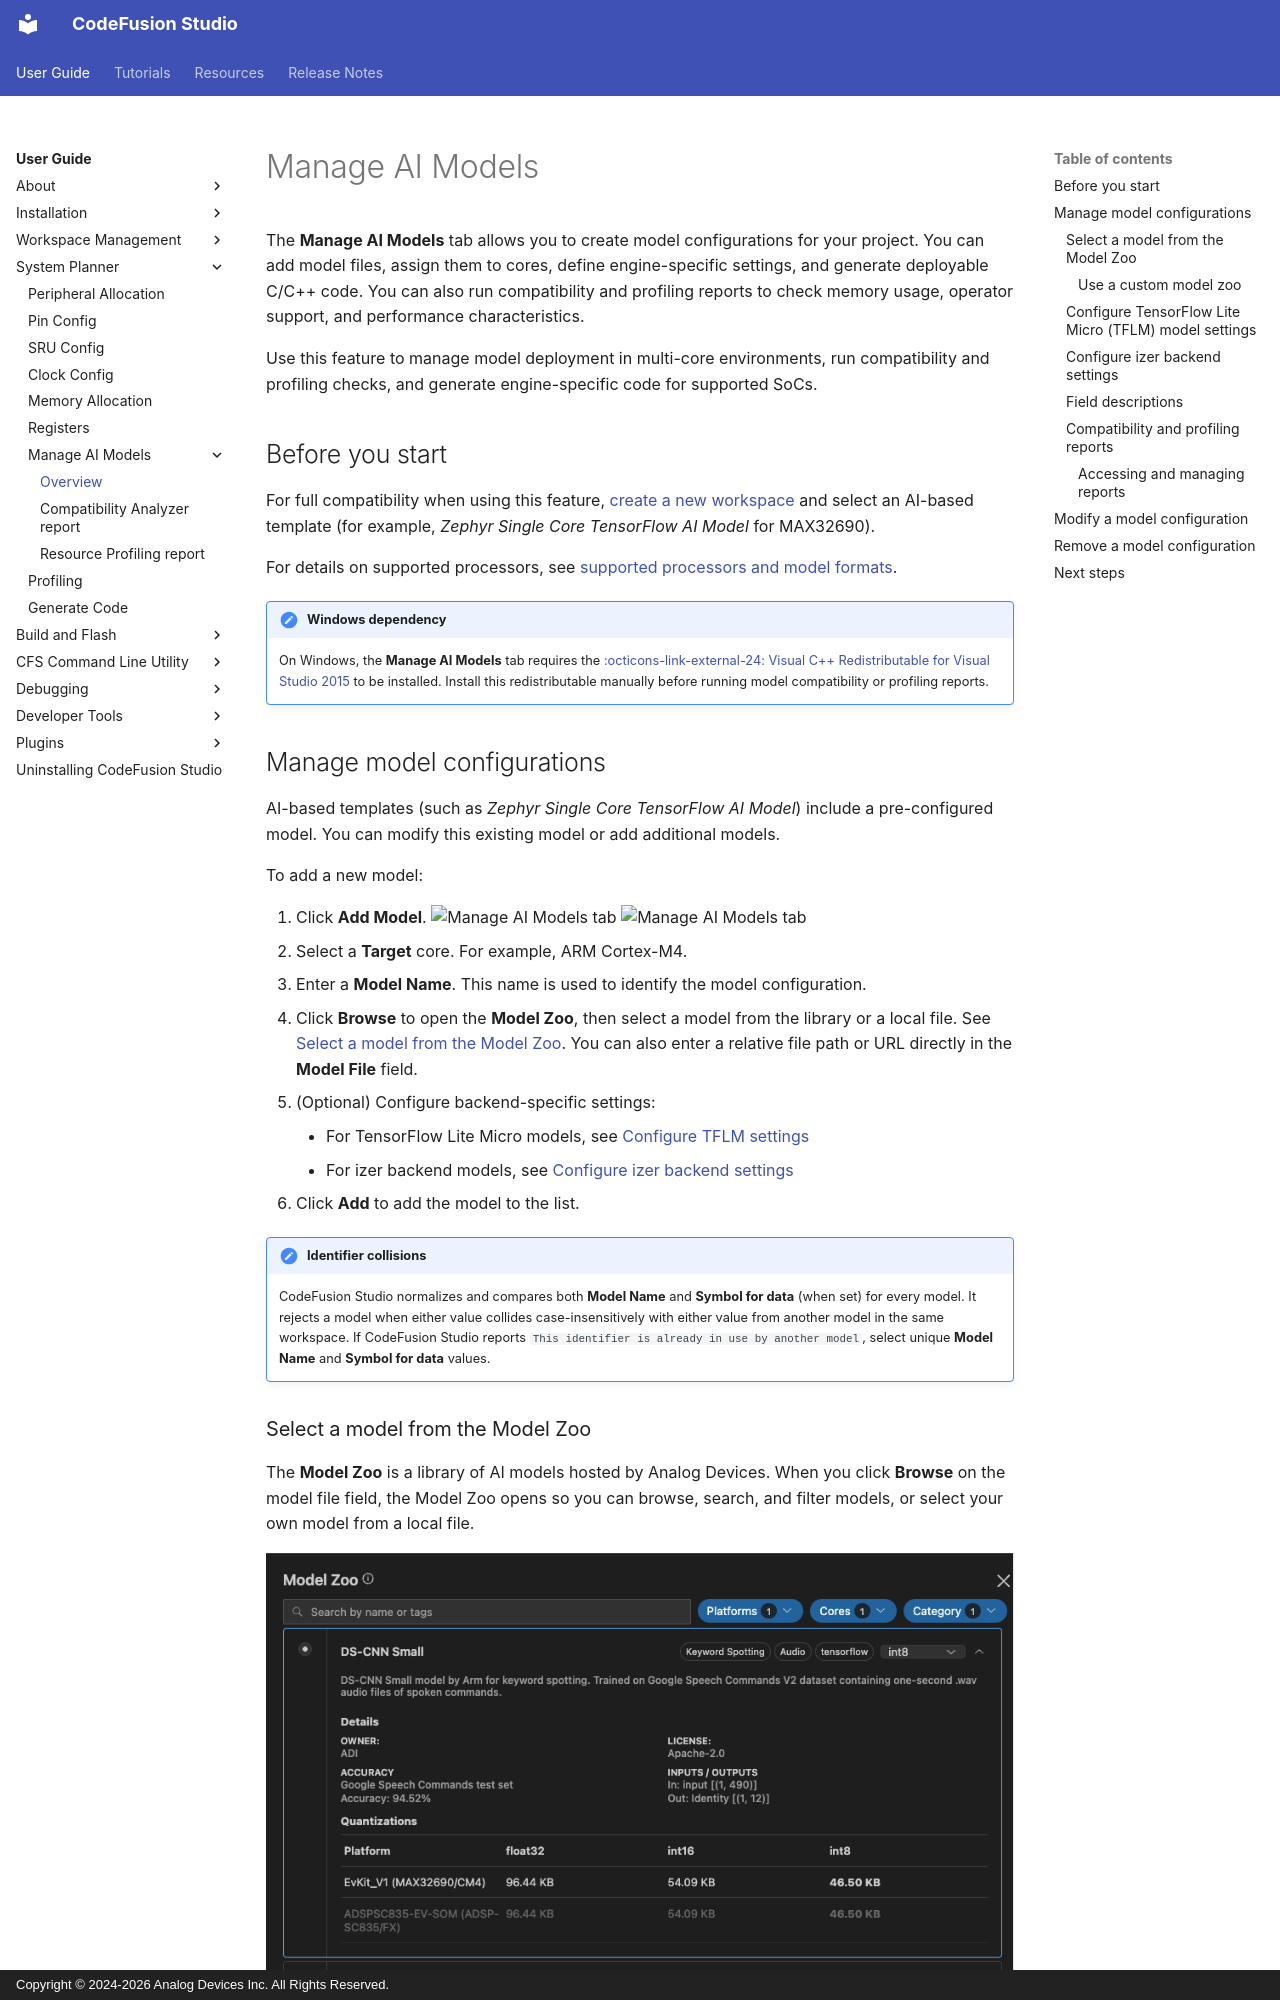

repository: analogdevicesinc/codefusion-studio · page: user-guide/tools/manage-ai-models/index.html · generator: mkdocs · copyright: Copyright © 2024-2026 Analog Devices Inc. All Rights Reserved.

---
description: How to use the Manage AI Models tab in System Planner
author: Analog Devices
date: 2026-09-30
---

# Manage AI Models

The **Manage AI Models** tab allows you to create model configurations for your project. You can add model files, assign them to cores, define engine-specific settings, and generate deployable C/C++ code. You can also run compatibility and profiling reports to check memory usage, operator support, and performance characteristics.

Use this feature to manage model deployment in multi-core environments, run compatibility and profiling checks, and generate engine-specific code for supported SoCs.

## Before you start

For full compatibility when using this feature, [create a new workspace](../workspaces/create-new-workspace.md) and select an AI-based template (for example, *Zephyr Single Core TensorFlow AI Model* for MAX32690).

For details on supported processors, see [supported processors and model formats](../about/supported-ai-model-formats.md).

!!! note "Windows dependency"
    On Windows, the **Manage AI Models** tab requires the [:octicons-link-external-24: Visual C++ Redistributable for Visual Studio 2015](https://aka.ms/vs/16/release/vc_redist.x64.exe){:target="_blank"} to be installed. Install this redistributable manually before running model compatibility or profiling reports.

## Manage model configurations

AI-based templates (such as *Zephyr Single Core TensorFlow AI Model*) include a pre-configured model. You can modify this existing model or add additional models.

To add a new model:

1. Click **Add Model**.
  ![Manage AI Models tab](./images/embedded-ai-tools-overview-dark.png#only-dark) ![Manage AI Models tab](./images/embedded-ai-tools-overview-light.png#only-light)
2. Select a **Target** core. For example, ARM Cortex-M4.
3. Enter a **Model Name**. This name is used to identify the model configuration.
4. Click **Browse** to open the **Model Zoo**, then select a model from the library or a local file. See [Select a model from the Model Zoo](#select-a-model-from-the-model-zoo). You can also enter a relative file path or URL directly in the **Model File** field.
5. (Optional) Configure backend-specific settings:
    - For TensorFlow Lite Micro models, see [Configure TFLM settings](#configure-tensorflow-lite-micro-tflm-model-settings)
    - For izer backend models, see [Configure izer backend settings](#configure-izer-backend-settings)
6. Click **Add** to add the model to the list.

!!! note "Identifier collisions"
    CodeFusion Studio normalizes and compares both **Model Name** and **Symbol for data** (when set) for every model. It rejects a model when either value collides case-insensitively with either value from another model in the same workspace. If CodeFusion Studio reports `This identifier is already in use by another model`, select unique **Model Name** and **Symbol for data** values.
